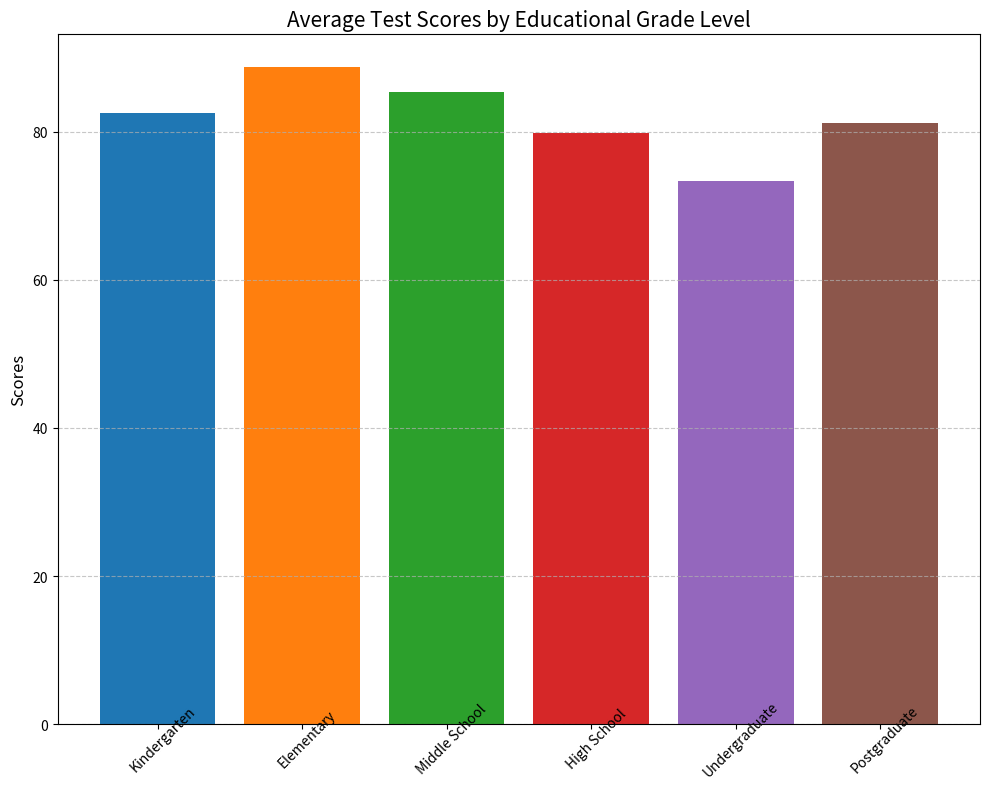

The script that saved this image: (Note: this script raises an exception after producing the figure.)
import matplotlib.pyplot as plt

# Data preparation
data_labels = ["Average Test Score"]
line_labels = ["Kindergarten", "Elementary", "Middle School", "High School", "Undergraduate", "Postgraduate"]
data = [82.5, 88.7, 85.3, 79.8, 73.4, 81.2]

# Create figure and add subplot
fig = plt.figure(figsize=(10, 8))
ax = fig.add_subplot(111)

# Create a vertical histogram
ax.bar(line_labels, data, color=['#1f77b4', '#ff7f0e', '#2ca02c', '#d62728', '#9467bd', '#8c564b'])

# Add grid, title, and labels
ax.set_title('Average Test Scores by Educational Grade Level', fontsize=15)
ax.set_ylabel('Scores', fontsize=12)
for label in ax.get_xticklabels():
    label.set_rotation(45)
    label.set_wrap(True)
ax.grid(axis='y', linestyle='--', alpha=0.7)

# Automatically adjust subplot params for a clear layout
plt.tight_layout()

# Save figure
plt.savefig('/cpfs01/user/liuqi/workspace/plotchart/data-300/histogram/png/33.png', format='png')

# Clear the current figure state at the end of the code to avoid any overlaps
plt.clf()
